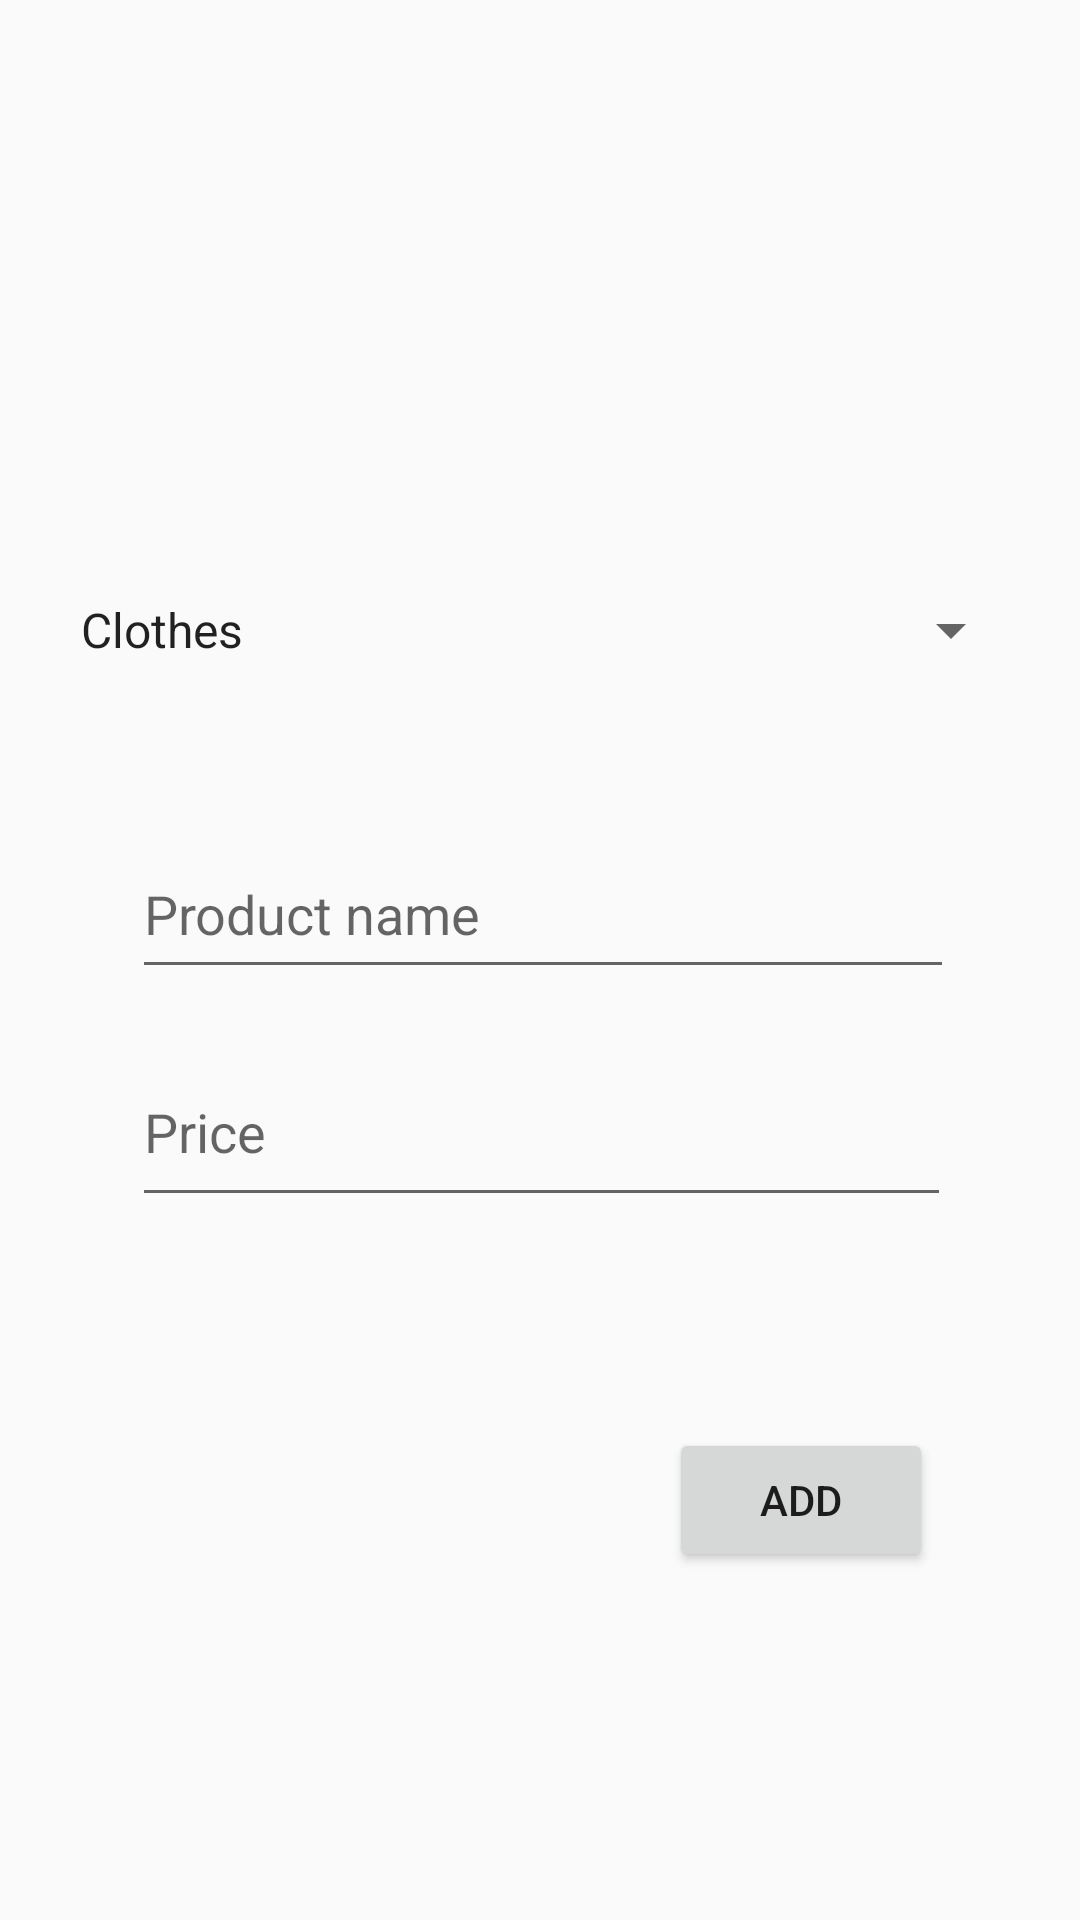

Reconstruct the res/layout file that produces this screen, plus the resources it refers to.
<!-- AndroidManifest.xml: application theme Theme.LogInSignUp -->
<!-- res/layout/fragment_products_fragments.xml -->
<?xml version="1.0" encoding="utf-8"?>
<FrameLayout xmlns:android="http://schemas.android.com/apk/res/android"
    xmlns:app="http://schemas.android.com/apk/res-auto"
    xmlns:tools="http://schemas.android.com/tools"
    android:layout_width="match_parent"
    android:layout_height="match_parent"
    tools:context=".Data.ProductsFragments">

    <androidx.constraintlayout.widget.ConstraintLayout
        android:id="@+id/FrameLayoutProducts"
        android:layout_width="match_parent"
        android:layout_height="match_parent"
        app:layout_constraintEnd_toEndOf="@+id/ivPhotoProducts"
        app:layout_constraintStart_toEndOf="@+id/ivPhotoProducts">

        <ImageView
            android:id="@+id/ivPhotoProducts"
            android:layout_width="0dp"
            android:layout_height="0dp"
            android:layout_marginStart="72dp"
            android:layout_marginTop="80dp"
            android:layout_marginEnd="72dp"
            android:layout_marginBottom="69dp"
            android:src="@drawable/invisible"
            app:layout_constraintBottom_toTopOf="@+id/spnCategoryProducts"
            app:layout_constraintEnd_toEndOf="parent"
            app:layout_constraintStart_toStartOf="parent"
            app:layout_constraintTop_toTopOf="parent" />

        <EditText
            android:id="@+id/etNameProducts"
            android:layout_width="274dp"
            android:layout_height="53dp"
            android:layout_marginStart="44dp"
            android:layout_marginTop="-30dp"
            android:layout_marginBottom="16dp"
            android:ems="10"
            android:hint="Product name"
            android:inputType="textEmailAddress"
            app:layout_constraintBottom_toTopOf="@+id/etPriceProducts"
            app:layout_constraintStart_toStartOf="parent"
            app:layout_constraintTop_toBottomOf="@+id/spnCategoryProducts" />

        <EditText
            android:id="@+id/etPriceProducts"
            android:layout_width="273dp"
            android:layout_height="60dp"
            android:layout_marginBottom="90dp"
            android:ems="10"
            android:hint="Price"
            android:inputType="number"
            app:layout_constraintBottom_toTopOf="@+id/btnAddProducts"
            app:layout_constraintStart_toStartOf="@+id/etNameProducts"
            app:layout_constraintTop_toBottomOf="@+id/etNameProducts" />

        <Spinner
            android:id="@+id/spnCategoryProducts"
            android:layout_width="0dp"
            android:layout_height="0dp"
            android:layout_marginStart="19dp"
            android:layout_marginEnd="19dp"
            android:layout_marginBottom="76dp"
            android:entries="@array/category_name"
            app:layout_constraintBottom_toTopOf="@+id/etNameProducts"
            app:layout_constraintEnd_toEndOf="parent"
            app:layout_constraintStart_toStartOf="parent"
            app:layout_constraintTop_toBottomOf="@+id/ivPhotoProducts" />

        <Button
            android:id="@+id/btnAddProducts"
            android:layout_width="wrap_content"
            android:layout_height="wrap_content"
            android:layout_marginTop="-20dp"
            android:layout_marginEnd="6dp"
            android:layout_marginBottom="116dp"
            android:text="Add"
            app:layout_constraintBottom_toBottomOf="parent"
            app:layout_constraintEnd_toEndOf="@+id/etPriceProducts"
            app:layout_constraintTop_toBottomOf="@+id/etPriceProducts" />

    </androidx.constraintlayout.widget.ConstraintLayout>
</FrameLayout>
<!-- resources referenced by this layout -->
<resources>
  <string-array name="category_name">
          <item>Clothes</item>
          <item>Animals</item>
          <item>Furniture</item>
          <item>Accessories</item>
          <item>electronics</item>
          <item>Sport</item>
          <item>Stationery</item>
      </string-array>
  <style name="Theme.LogInSignUp" parent="Theme.AppCompat.DayNight.DarkActionBar">
          
          <item name="colorPrimary">@color/purple_500</item>
          <item name="colorPrimaryVariant">@color/purple_700</item>
          <item name="colorOnPrimary">@color/white</item>
          
          <item name="colorSecondary">@color/teal_200</item>
          <item name="colorSecondaryVariant">@color/teal_700</item>
          <item name="colorOnSecondary">@color/black</item>
          
          <item name="android:statusBarColor" tools:targetApi="l">?attr/colorPrimaryVariant</item>
          
      </style>
  <color name="purple_500">#FF6200EE</color>
  <color name="purple_700">#FF3700B3</color>
  <color name="white">#FFFFFFFF</color>
  <color name="teal_200">#FF03DAC5</color>
  <color name="teal_700">#FF018786</color>
  <color name="black">#FF000000</color>
</resources>
